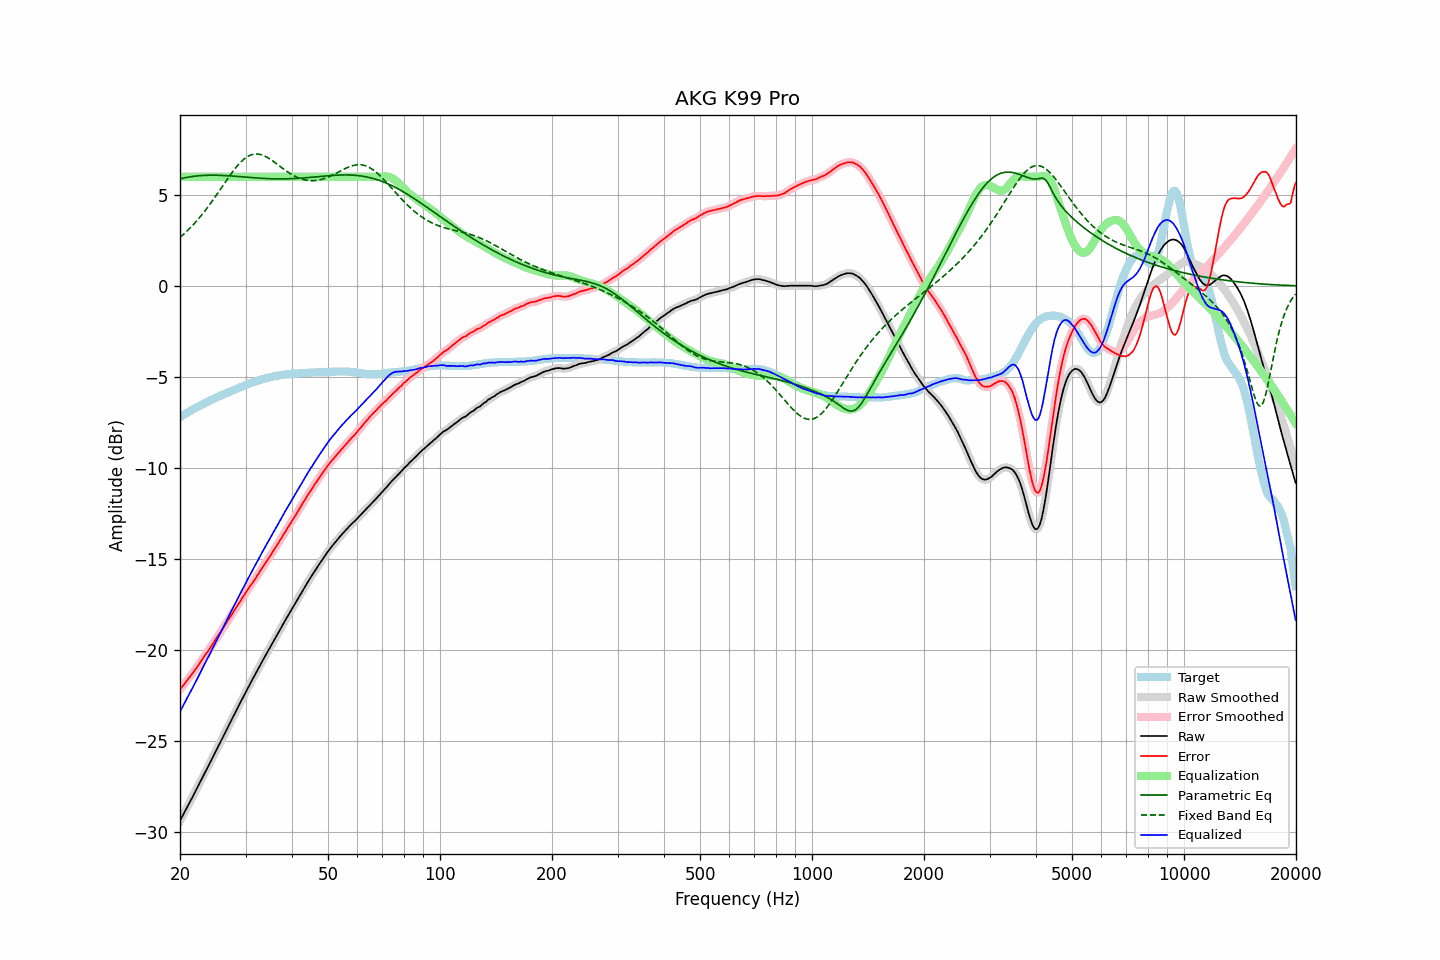

Data behind this chart, as committed beside it:
frequency, raw, error, smoothed, error_smoothed, equalization, parametric_eq, fixed_band_eq, equalized_raw, equalized_smoothed, target
20.00, -29.41, -22.18, -29.41, -22.18, 6.00, 5.89, 2.66, -23.41, -23.41, -7.22
20.20, -29.24, -22.07, -29.24, -22.08, 6.00, 5.91, 2.74, -23.24, -23.24, -7.16
20.40, -29.08, -21.96, -29.08, -21.96, 6.00, 5.93, 2.82, -23.08, -23.08, -7.11
20.61, -28.91, -21.86, -28.91, -21.85, 6.00, 5.94, 2.90, -22.91, -22.91, -7.06
20.81, -28.74, -21.73, -28.74, -21.74, 6.00, 5.96, 2.98, -22.74, -22.74, -7.00
21.02, -28.57, -21.62, -28.57, -21.62, 6.00, 5.98, 3.07, -22.57, -22.57, -6.94
21.23, -28.40, -21.50, -28.40, -21.51, 6.00, 5.99, 3.16, -22.40, -22.40, -6.89
21.44, -28.24, -21.39, -28.23, -21.39, 6.00, 6.01, 3.25, -22.24, -22.23, -6.84
21.66, -28.07, -21.28, -28.07, -21.27, 6.00, 6.02, 3.34, -22.07, -22.07, -6.79
21.87, -27.90, -21.15, -27.90, -21.15, 6.00, 6.03, 3.44, -21.90, -21.90, -6.74
22.09, -27.73, -21.03, -27.72, -21.03, 6.00, 6.04, 3.53, -21.73, -21.72, -6.69
22.31, -27.55, -20.90, -27.55, -20.90, 6.00, 6.05, 3.64, -21.55, -21.55, -6.64
22.54, -27.38, -20.78, -27.38, -20.78, 6.00, 6.06, 3.74, -21.38, -21.38, -6.60
22.76, -27.20, -20.64, -27.20, -20.64, 6.00, 6.06, 3.85, -21.20, -21.20, -6.55
22.99, -27.03, -20.51, -27.03, -20.51, 6.00, 6.07, 3.95, -21.03, -21.03, -6.51
23.22, -26.85, -20.38, -26.85, -20.39, 6.00, 6.08, 4.07, -20.85, -20.85, -6.46
23.45, -26.68, -20.25, -26.68, -20.26, 6.00, 6.08, 4.18, -20.68, -20.68, -6.42
23.69, -26.51, -20.14, -26.51, -20.13, 6.00, 6.08, 4.30, -20.51, -20.51, -6.37
23.92, -26.34, -20.00, -26.33, -20.00, 6.00, 6.09, 4.41, -20.34, -20.33, -6.33
24.16, -26.16, -19.87, -26.16, -19.88, 6.00, 6.09, 4.53, -20.16, -20.16, -6.28
24.40, -25.99, -19.74, -25.98, -19.74, 6.00, 6.09, 4.66, -19.99, -19.98, -6.24
24.65, -25.81, -19.61, -25.81, -19.60, 6.00, 6.09, 4.78, -19.81, -19.81, -6.20
24.89, -25.63, -19.46, -25.63, -19.47, 6.00, 6.09, 4.91, -19.63, -19.63, -6.16
25.14, -25.46, -19.33, -25.45, -19.33, 6.00, 6.08, 5.04, -19.46, -19.45, -6.12
25.39, -25.28, -19.19, -25.28, -19.20, 6.00, 6.08, 5.17, -19.28, -19.28, -6.08
25.65, -25.11, -19.07, -25.11, -19.06, 6.00, 6.08, 5.29, -19.11, -19.11, -6.04
25.91, -24.93, -18.93, -24.93, -18.93, 6.00, 6.07, 5.42, -18.93, -18.93, -6.00
26.16, -24.76, -18.79, -24.76, -18.79, 6.00, 6.07, 5.55, -18.76, -18.76, -5.96
26.43, -24.58, -18.65, -24.58, -18.65, 6.00, 6.07, 5.68, -18.58, -18.58, -5.93
26.69, -24.40, -18.50, -24.40, -18.51, 6.00, 6.06, 5.81, -18.40, -18.40, -5.89
26.96, -24.23, -18.38, -24.23, -18.37, 6.00, 6.06, 5.94, -18.23, -18.23, -5.85
27.23, -24.05, -18.23, -24.05, -18.23, 6.00, 6.05, 6.06, -18.05, -18.05, -5.82
27.50, -23.88, -18.10, -23.88, -18.09, 6.00, 6.04, 6.19, -17.88, -17.88, -5.78
27.77, -23.70, -17.95, -23.70, -17.95, 6.00, 6.04, 6.31, -17.70, -17.70, -5.74
28.05, -23.53, -17.81, -23.53, -17.82, 6.00, 6.03, 6.42, -17.53, -17.53, -5.71
28.33, -23.35, -17.67, -23.35, -17.68, 6.00, 6.02, 6.53, -17.35, -17.35, -5.67
28.62, -23.18, -17.55, -23.18, -17.54, 6.00, 6.02, 6.64, -17.18, -17.18, -5.63
28.90, -23.00, -17.40, -23.00, -17.40, 6.00, 6.01, 6.73, -17.00, -17.00, -5.59
29.19, -22.83, -17.26, -22.83, -17.27, 6.00, 6.00, 6.82, -16.83, -16.83, -5.56
29.48, -22.65, -17.12, -22.65, -17.13, 6.00, 5.99, 6.91, -16.65, -16.65, -5.52
29.78, -22.48, -17.00, -22.48, -16.99, 6.00, 5.99, 6.98, -16.48, -16.48, -5.48
30.08, -22.31, -16.86, -22.31, -16.86, 6.00, 5.98, 7.05, -16.31, -16.31, -5.45
30.38, -22.14, -16.73, -22.14, -16.72, 6.00, 5.97, 7.11, -16.14, -16.14, -5.41
30.68, -21.97, -16.58, -21.97, -16.59, 6.00, 5.96, 7.16, -15.97, -15.97, -5.38
30.99, -21.81, -16.47, -21.81, -16.46, 6.00, 5.96, 7.20, -15.81, -15.81, -5.34
31.30, -21.65, -16.34, -21.65, -16.34, 6.00, 5.95, 7.22, -15.65, -15.65, -5.31
31.61, -21.49, -16.20, -21.49, -16.21, 6.00, 5.94, 7.24, -15.49, -15.49, -5.28
31.93, -21.33, -16.08, -21.33, -16.07, 6.00, 5.94, 7.25, -15.33, -15.33, -5.25
32.24, -21.16, -15.93, -21.16, -15.94, 6.00, 5.93, 7.25, -15.16, -15.16, -5.22
32.57, -21.00, -15.81, -21.00, -15.80, 6.00, 5.92, 7.24, -15.00, -15.00, -5.19
32.89, -20.83, -15.66, -20.83, -15.66, 6.00, 5.92, 7.23, -14.83, -14.83, -5.16
33.22, -20.67, -15.52, -20.67, -15.53, 6.00, 5.91, 7.20, -14.67, -14.67, -5.14
33.55, -20.51, -15.39, -20.51, -15.39, 6.00, 5.91, 7.17, -14.51, -14.51, -5.11
33.89, -20.35, -15.25, -20.35, -15.25, 6.00, 5.90, 7.13, -14.35, -14.35, -5.09
34.23, -20.19, -15.12, -20.19, -15.12, 6.00, 5.90, 7.08, -14.19, -14.19, -5.07
34.57, -20.04, -14.99, -20.04, -14.99, 6.00, 5.90, 7.03, -14.04, -14.04, -5.04
34.92, -19.88, -14.86, -19.88, -14.86, 6.00, 5.89, 6.97, -13.88, -13.88, -5.02
35.27, -19.72, -14.72, -19.72, -14.72, 6.00, 5.89, 6.91, -13.72, -13.72, -5.00
35.62, -19.57, -14.59, -19.57, -14.58, 6.00, 5.89, 6.85, -13.57, -13.57, -4.98
35.97, -19.41, -14.44, -19.41, -14.44, 6.00, 5.88, 6.79, -13.41, -13.41, -4.96
... 635 more rows
